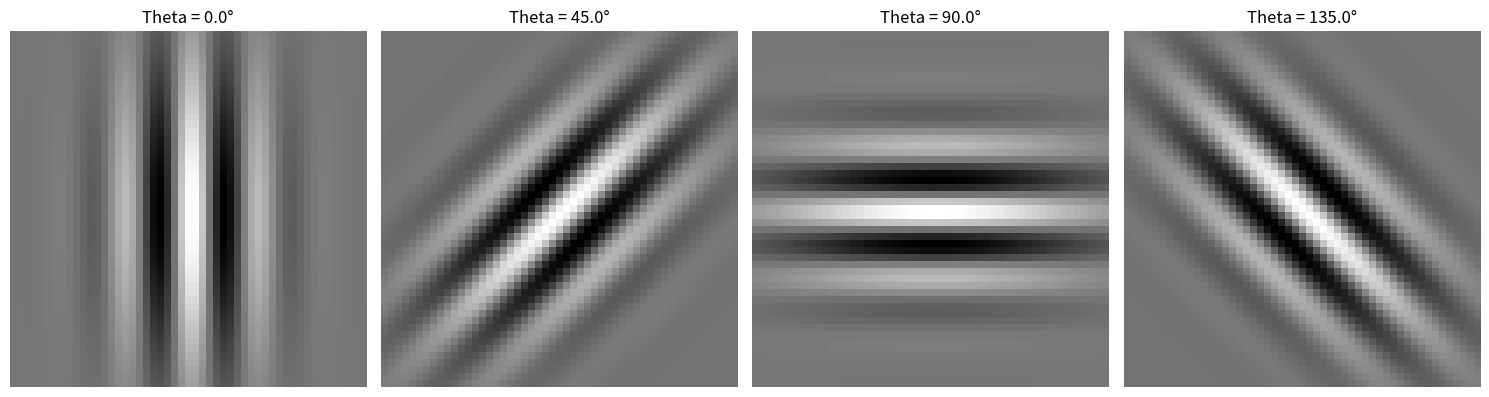

Write Python code to recreate this figure.
import numpy as np
import matplotlib.pyplot as plt

def gabor_wavelet(size, theta, wavelength, sigma, aspect_ratio):
    """
    Generate a Gabor wavelet filter.

    Parameters:
        size (int): Size of the filter (size x size).
        theta (float): Orientation in radians.
        wavelength (float): Wavelength of the sinusoidal component.
        sigma (float): Standard deviation of the Gaussian envelope.
        aspect_ratio (float): Ratio of the minor axis to the major axis of the Gaussian envelope.

    Returns:
        np.ndarray: The generated Gabor wavelet filter.
    """
    # Create a grid of (x, y) coordinates
    x = np.linspace(-size // 2, size // 2, size)
    y = np.linspace(-size // 2, size // 2, size)
    x, y = np.meshgrid(x, y)

    # Rotate coordinates by theta
    x_theta = x * np.cos(theta) + y * np.sin(theta)
    y_theta = -x * np.sin(theta) + y * np.cos(theta)

    # Gabor wavelet formula
    gaussian_envelope = np.exp(-0.5 * (x_theta**2 + (aspect_ratio * y_theta)**2) / sigma**2)
    sinusoidal_wave = np.cos(2 * np.pi * x_theta / wavelength)
    gabor = gaussian_envelope * sinusoidal_wave

    return gabor

# Parameters for the Gabor wavelet filters
size = 51
orientations = [0, np.pi / 4, np.pi / 2, 3 * np.pi / 4]  # 0, 45, 90, 135 degrees
wavelength = 10
sigma = 8
aspect_ratio = 0.5

# Generate and plot the Gabor wavelets
fig, axes = plt.subplots(1, len(orientations), figsize=(15, 4))
for i, theta in enumerate(orientations):
    gabor = gabor_wavelet(size, theta, wavelength, sigma, aspect_ratio)
    axes[i].imshow(gabor, cmap='gray', extent=(-size//2, size//2, -size//2, size//2))
    axes[i].set_title(f"Theta = {theta * 180 / np.pi:.1f}°")
    axes[i].axis('off')

plt.tight_layout()
plt.show()
